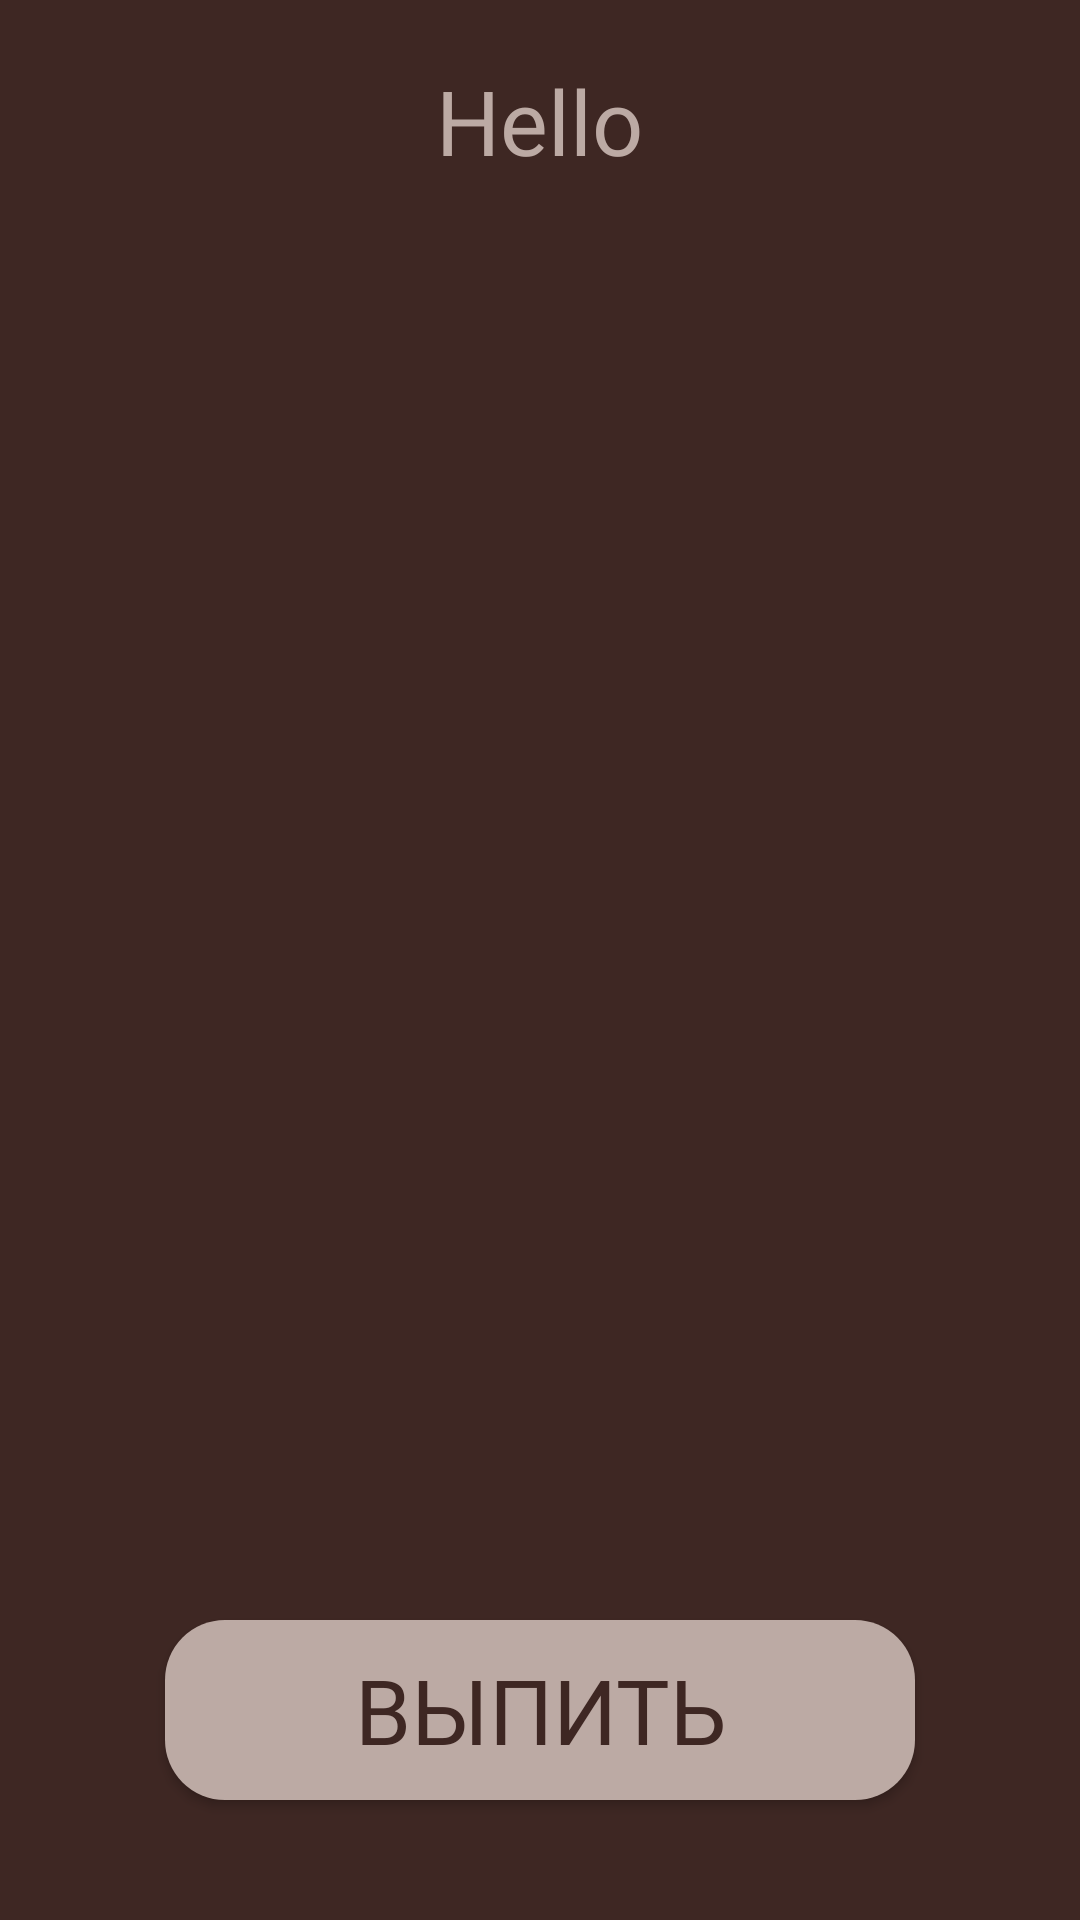

Reconstruct the res/layout file that produces this screen, plus the resources it refers to.
<!-- AndroidManifest.xml: application theme AppTheme -->
<!-- res/layout/getting_fragment.xml -->
<?xml version="1.0" encoding="utf-8"?>
<LinearLayout xmlns:android="http://schemas.android.com/apk/res/android"
    xmlns:tools="http://schemas.android.com/tools"
    android:layout_width="match_parent"
    android:layout_height="match_parent"
    tools:context=".getting.GettingFragment"
    android:gravity="center|top"
    android:orientation="vertical"
    android:background="@color/Brown_900">

    <TextView
        android:id="@+id/getting_title"
        android:layout_width="wrap_content"
        android:layout_height="wrap_content"
        android:layout_marginTop="20dp"
        android:text="Hello"
        android:textSize="30dp"
        android:textColor="@color/Brown_200"
        android:fontFamily="@font/open_sans_extrabold"/>

    <ImageView
        android:id="@+id/getting_image"
        android:layout_width="wrap_content"
        android:layout_height="wrap_content"
        android:background="@drawable/background_light_zero"/>

    <TextView
        android:id="@+id/getting_size"
        android:layout_width="wrap_content"
        android:layout_height="wrap_content"
        android:textSize="25dp"
        android:textColor="@color/Brown_200"
        android:fontFamily="@font/open_sans_semibold"/>

    <TextView
        android:id="@+id/getting_sugar"
        android:layout_width="wrap_content"
        android:layout_height="wrap_content"
        android:textSize="25dp"
        android:textColor="@color/Brown_200"
        android:fontFamily="@font/open_sans_semibold"/>

    <LinearLayout
        android:layout_width="match_parent"
        android:layout_height="match_parent"
        android:gravity="center">

        <Button
            android:id="@+id/getting_next"
            android:layout_width="250dp"
            android:layout_height="60dp"
            android:layout_gravity="center|bottom"
            android:layout_marginBottom="20dp"
            android:background="@drawable/background_light"
            android:text="Выпить"
            android:textSize="30dp"
            android:fontFamily="@font/open_sans_extrabold"
            android:textColor="@color/Brown_900"/>
    </LinearLayout>

</LinearLayout>
<!-- resources referenced by this layout -->
<resources>
  <color name="Brown_200">#BCAAA4</color>
  <color name="Brown_900">#3E2723</color>
  <!-- drawable background_light (drawable) -->
  <?xml version="1.0" encoding="utf-8"?>
  <shape xmlns:android="http://schemas.android.com/apk/res/android"
      android:layout_width="100dp"
      android:layout_height="100dp"
      android:shape="rectangle">
  
      <solid android:color="@color/Brown_200" />
  
      <corners android:radius="20dp" />
  </shape>
  <!-- drawable background_light_zero (drawable) -->
  <?xml version="1.0" encoding="utf-8"?>
  <selector
      xmlns:android="http://schemas.android.com/apk/res/android">
  
      <item>
  
  
  
  
          <shape android:shape="rectangle">
              <solid android:color="@color/Brown_900"/>
              <corners android:radius="20dp" />
              <stroke
                  android:width="5dp"
                  android:color="@color/Brown_200"/>
          </shape>
      </item>
  </selector>
  <style name="AppTheme" parent="Theme.AppCompat.Light.DarkActionBar">
          
          <item name="colorPrimary">@color/colorPrimary</item>
          <item name="colorPrimaryDark">@color/colorPrimaryDark</item>
          <item name="colorAccent">@color/colorAccent</item>
      </style>
  <color name="colorPrimary">#4E342E</color>
  <color name="colorPrimaryDark">#3E2723</color>
  <color name="colorAccent">#03DAC5</color>
</resources>
